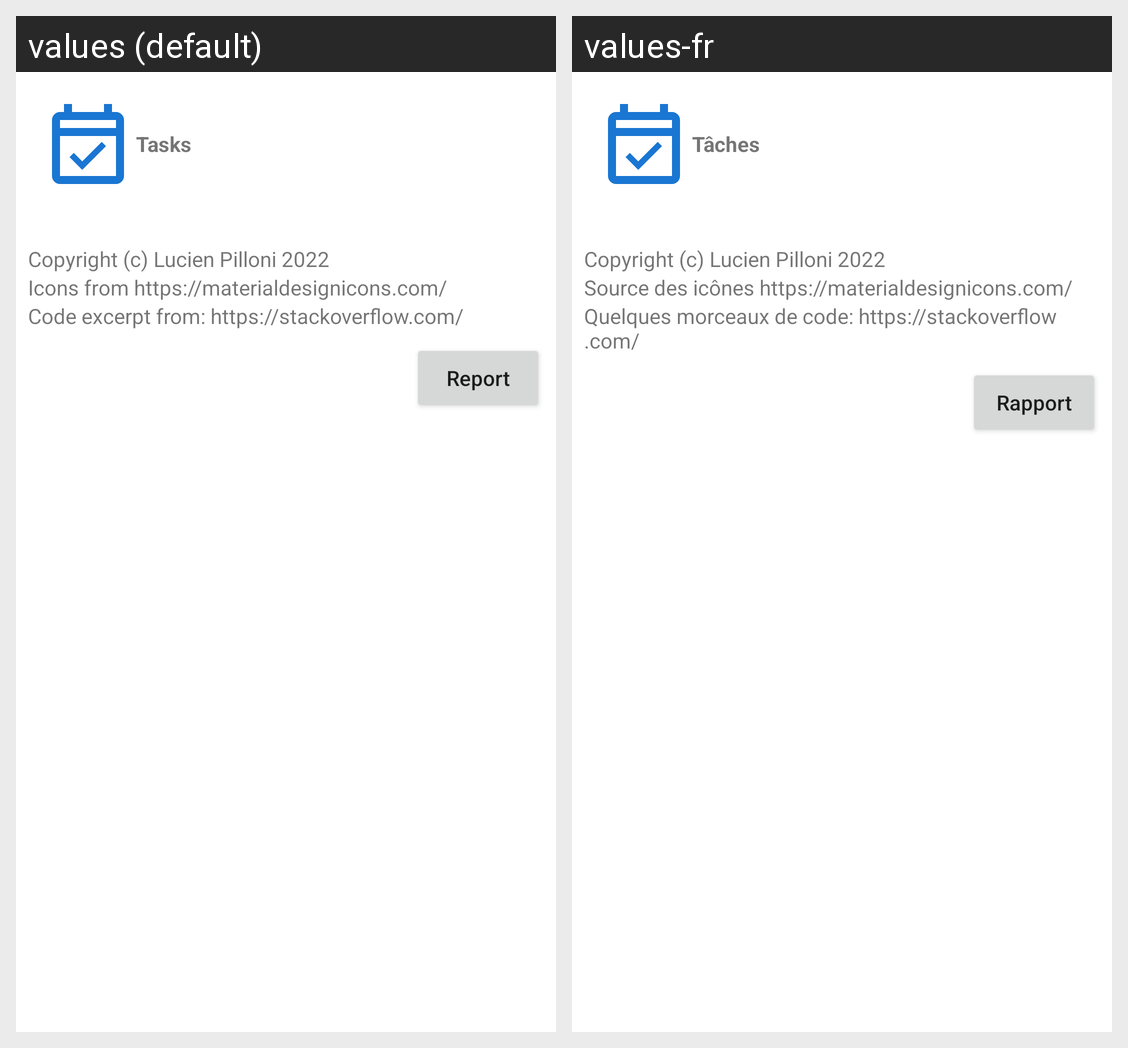

The Android screen above is rendered under two locales of the same app. Produce the string resources it draws, with the default and per-locale values.
Android screen res/layout/dialog_apropos.xml rendered under 2 locales, left to right: values (default), values-fr. Device: Nexus 5 (rendered at 1080×1920; each locale shown at half size, 540×960, under a caption strip naming it); theme Theme.Taches.
Strings drawn on this screen, with the default value and each locale's value (text and hints the layout hard-codes, and strings that could not be matched under every locale, appear in the picture but are not listed):

app_name
  values: Tasks
  values-fr: Tâches

ui_a_propos_icones
  values: Icons from https://materialdesignicons.com/
  values-fr: Source des icônes https://materialdesignicons.com/

ui_a_propos_code
  values: Code excerpt from: https://stackoverflow.com/
  values-fr: Quelques morceaux de code: https://stackoverflow.com/

ui_bouton_rapport
  values: Report
  values-fr: Rapport
